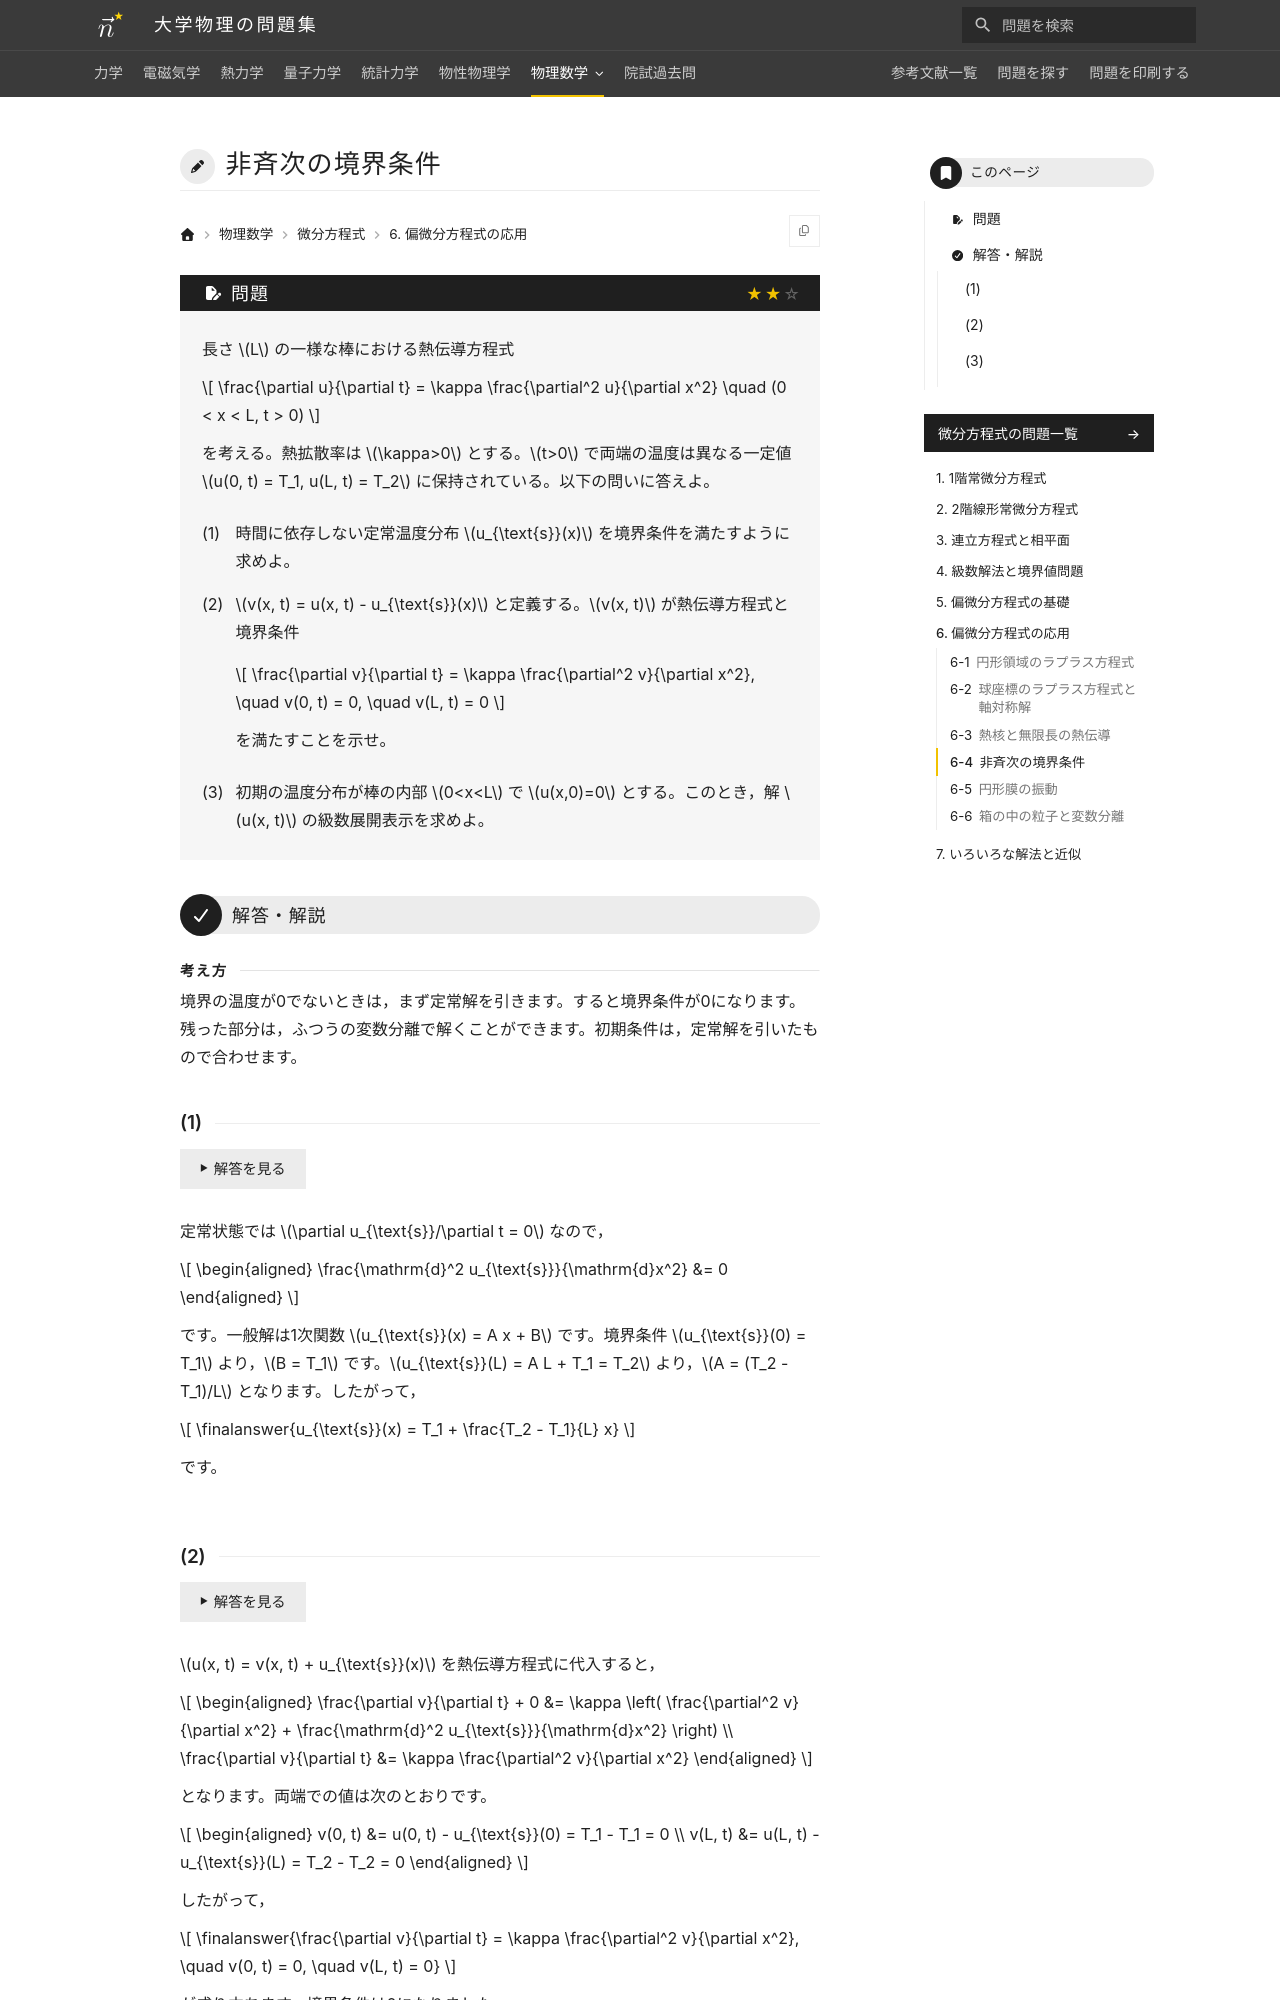

repository: Nanana-2/physics-site · page: 08differential_equations/06/06_040/index.html · generator: mkdocs

---
tags:
  - 標準
---

# 非斉次の境界条件

## 問題
長さ $L$ の一様な棒における熱伝導方程式

$$
\frac{\partial u}{\partial t} = \kappa \frac{\partial^2 u}{\partial x^2} \quad (0 < x < L, t > 0)
$$

を考える。両端の温度は異なる一定値 $u(0, t) = T_1, u(L, t) = T_2$ に保持されている。以下の問いに答えよ。

(1) 時間に依存しない定常温度分布 $u_{\text{s}}(x)$ を境界条件を満たすように求めよ。

(2) $v(x, t) = u(x, t) - u_{\text{s}}(x)$ と定義するとき，$v(x, t)$ が満たす熱伝導方程式および境界条件を導け。

(3) 初期の温度分布が $u(x, 0) = 0$ であるとき，解 $u(x, t)$ の級数展開表示を求めよ。

---

## 解答・解説

### (1)
時間微分を $0$ とおいて常微分方程式を解きます。

定常状態では $\frac{\partial u_{\text{s}}}{\partial t} = 0$ であるため，

$$
\begin{aligned}
\frac{d^2 u_{\text{s}}}{dx^2} &= 0
\end{aligned}
$$

となります。

一般解は一次関数 $u_{\text{s}}(x) = A x + B$ です。境界条件 $u_{\text{s}}(0) = T_1$ より $B = T_1$ です。

$u_{\text{s}}(L) = A L + T_1 = T_2$ より，$A = \frac{T_2 - T_1}{L}$ となります。

したがって，定常解は，

$$
\finalanswer{u_{\text{s}}(x) = T_1 + \frac{T_2 - T_1}{L} x}
$$

となります。
